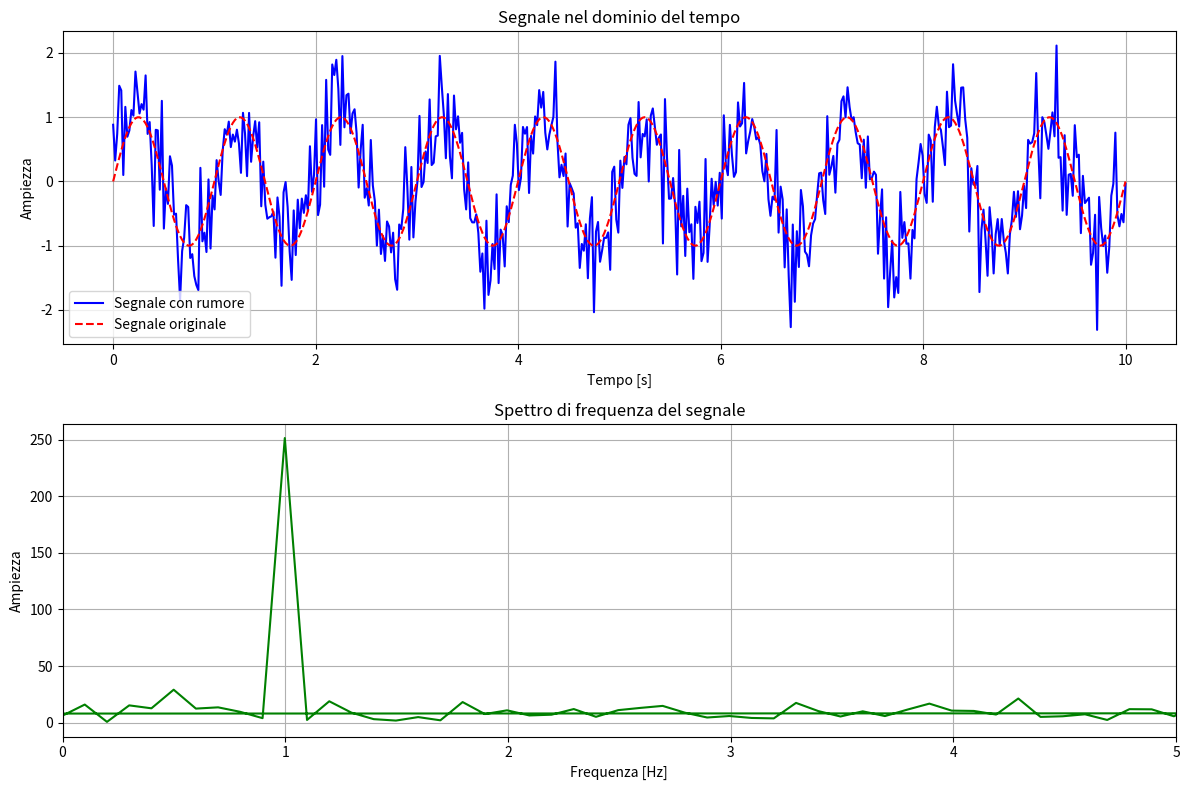

Python code for this plot:
import numpy as np # type: ignore
import matplotlib.pyplot as plt # type: ignore

# Impostiamo il seed per la riproducibilità dei dati casuali
np.random.seed(0)

# Generiamo un segnale sinusoidale con rumore aggiunto
t = np.linspace(0, 10, 500)  # Vettore temporale da 0 a 10 secondi con 500 punti
segnale_pulito = np.sin(2 * np.pi * t)  # Segnale sinusoidale senza rumore
rumore = np.random.normal(0, 0.5, t.shape)  # Rumore gaussiano con deviazione standard 0.5
segnale_noisy = segnale_pulito + rumore  # Segnale con rumore aggiunto

# Calcoliamo la trasformata di Fourier del segnale rumoroso
fft_vals = np.fft.fft(segnale_noisy)
frequenze = np.fft.fftfreq(len(t), t[1] - t[0])

# Creiamo una figura con due sottotrame (subplot)
fig, (ax1, ax2) = plt.subplots(2, 1, figsize=(12, 8))

# Prima sottotrama: segnale nel dominio del tempo
ax1.plot(t, segnale_noisy, label='Segnale con rumore', color='blue')
ax1.plot(t, segnale_pulito, label='Segnale originale', color='red', linestyle='--')
ax1.set_title('Segnale nel dominio del tempo')
ax1.set_xlabel('Tempo [s]')
ax1.set_ylabel('Ampiezza')
ax1.legend()
ax1.grid(True)

# Seconda sottotrama: modulo della trasformata di Fourier nel dominio delle frequenze
ax2.plot(frequenze, np.abs(fft_vals), color='green')
ax2.set_title('Spettro di frequenza del segnale')
ax2.set_xlabel('Frequenza [Hz]')
ax2.set_ylabel('Ampiezza')
ax2.set_xlim(0, 5)  # Limitiamo l'asse x per focalizzarci sulle basse frequenze
ax2.grid(True)

# Miglioriamo la disposizione dei subplot
plt.tight_layout()
plt.show()
